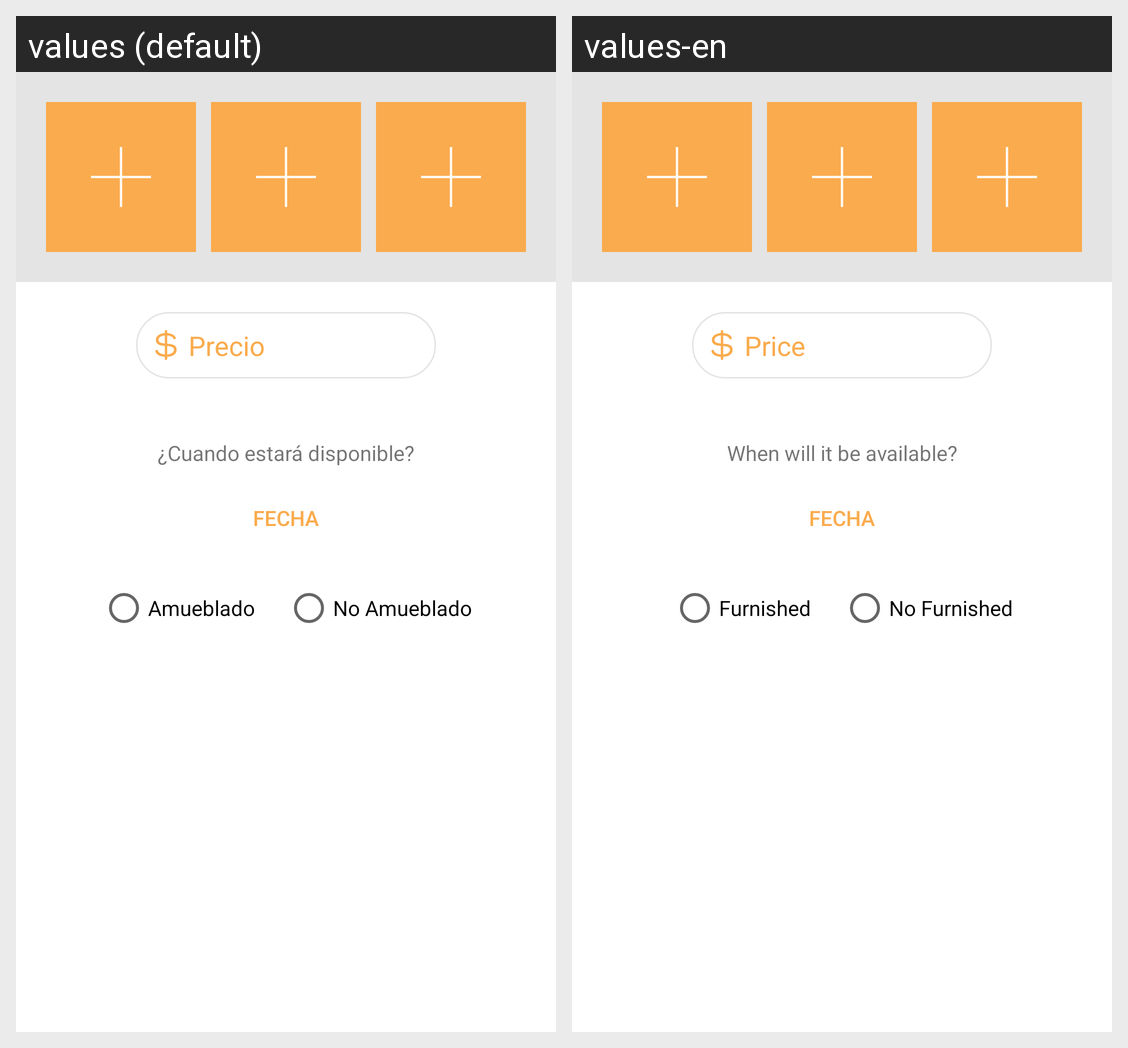

Here is an Android app screen in its default locale and in the app's own translations. Write out the translated-string differences for the strings that appear on this screen.
Android screen res/layout/layout_ofrecer_habitacion.xml rendered under 2 locales, left to right: values (default), values-en. Device: Nexus 5 (rendered at 1080×1920; each locale shown at half size, 540×960, under a caption strip naming it); theme AppTheme.
Strings drawn on this screen, with the default value and each locale's value (text and hints the layout hard-codes, and strings that could not be matched under every locale, appear in the picture but are not listed):

ofrecer_precio_hint
  values: Precio
  values-en: Price

ofrecer_cuandoestara
  values: ¿Cuando estará disponible?
  values-en: When will it be available?

ofrecer_amueblado
  values: Amueblado
  values-en: Furnished

ofrecer_noamueblado
  values: No Amueblado
  values-en: No Furnished
